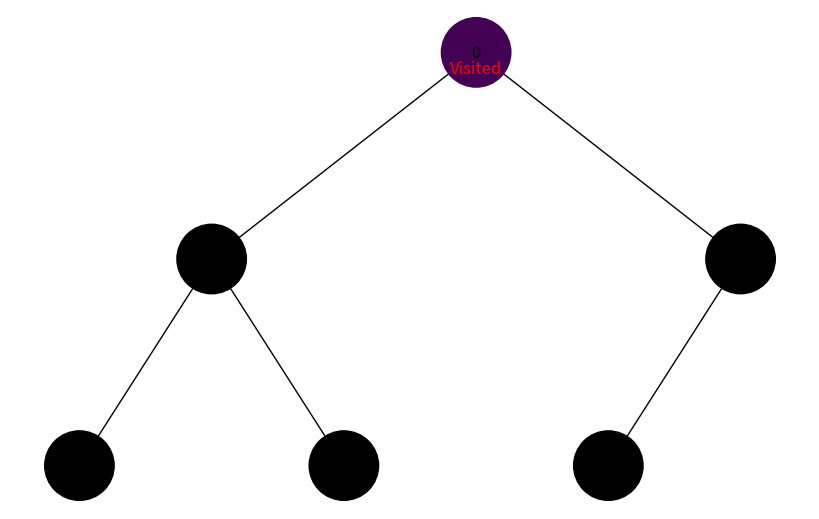
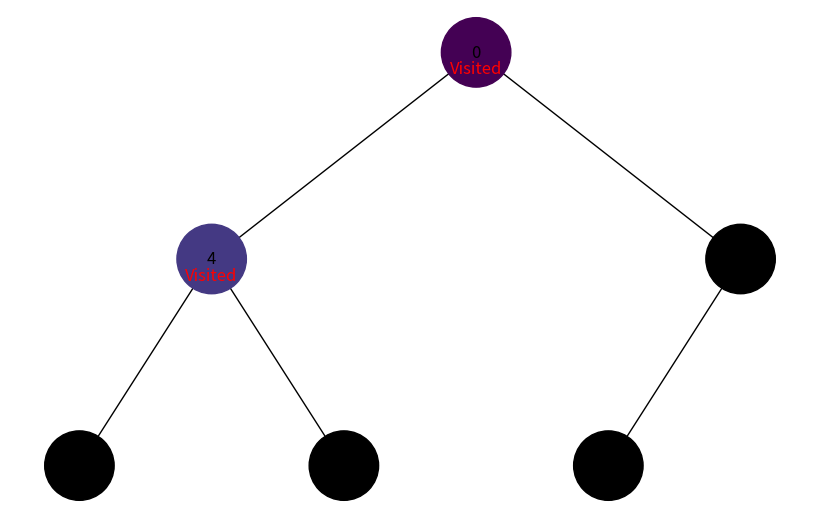
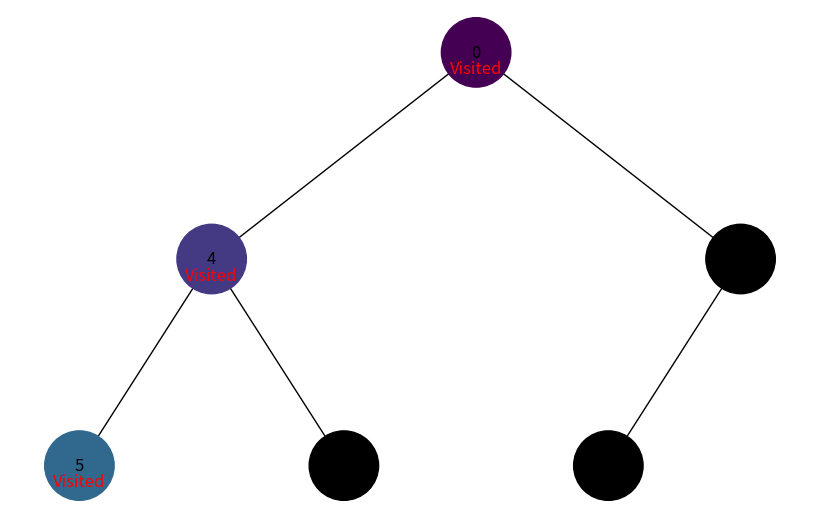
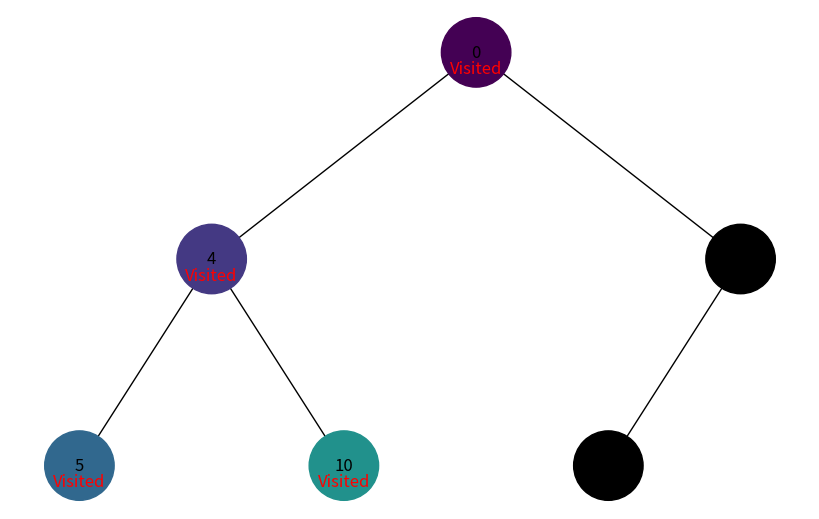
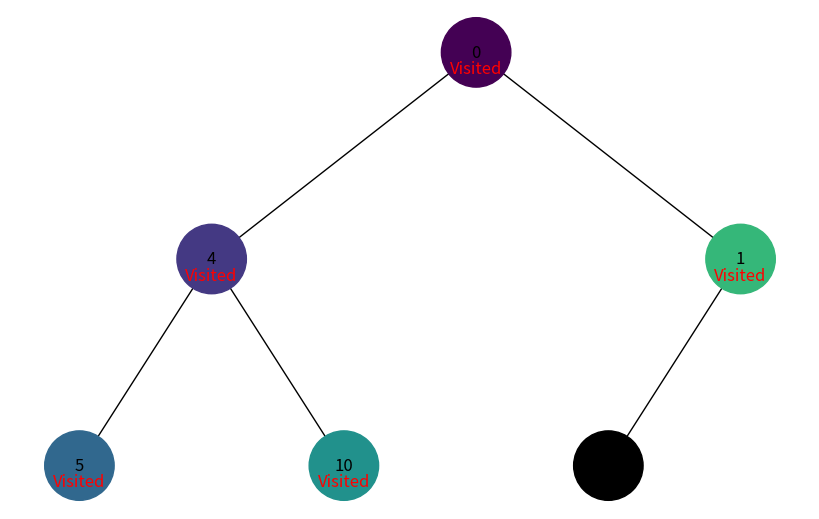
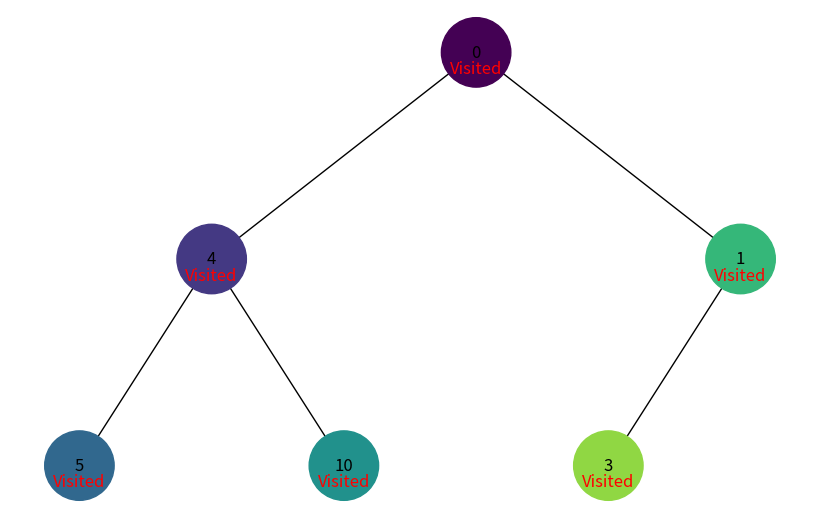
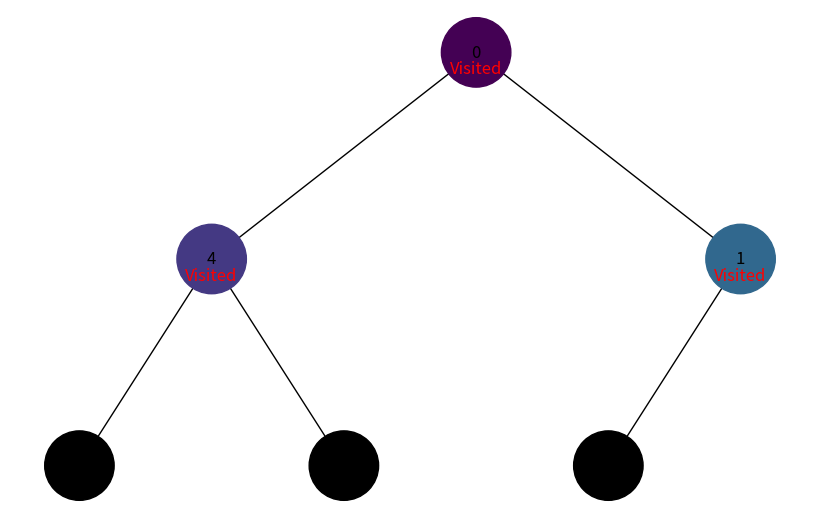
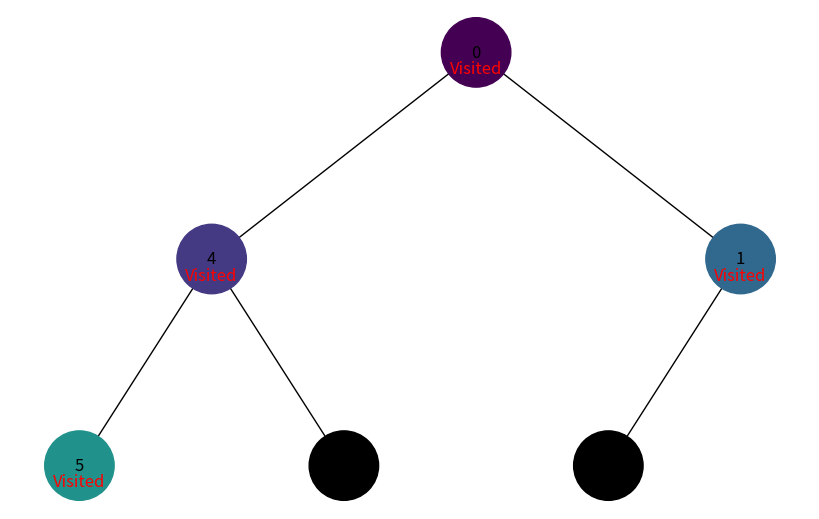
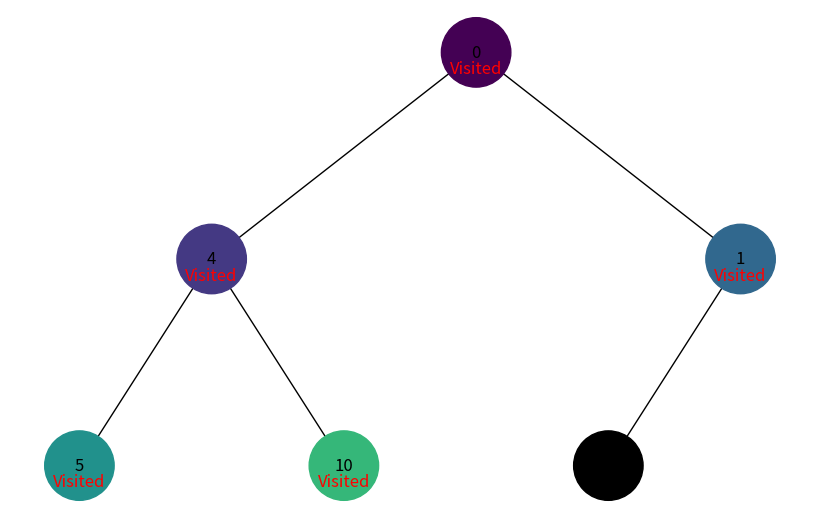
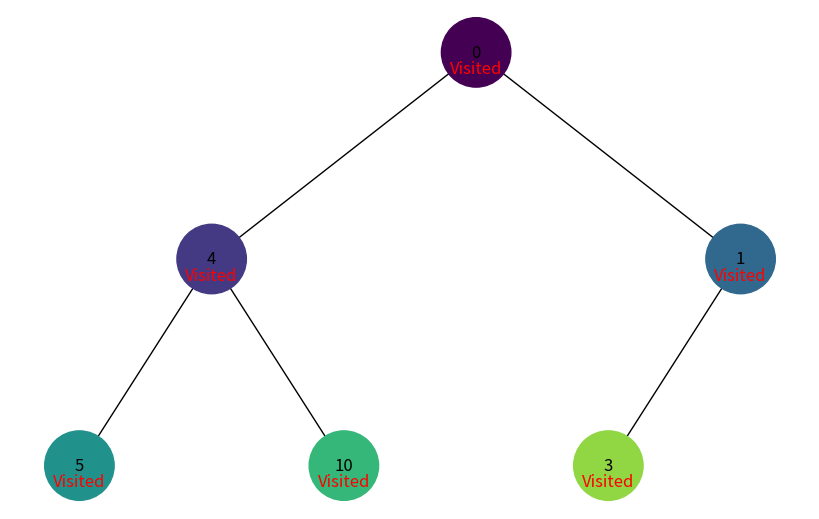

These charts were generated, in order, by the following Python code:
import uuid
import networkx as nx
import matplotlib.pyplot as plt
from matplotlib.colors import to_hex
import numpy as np
import time

class Node:
    def __init__(self, key):
        self.left = None
        self.right = None
        self.val = key
        self.color = "#000000"  # Початковий колір - чорний
        self.id = str(uuid.uuid4())

def add_edges(graph, node, pos, x=0, y=0, layer=1):
    if node is not None:
        graph.add_node(node.id, color=node.color, label=node.val)
        if node.left:
            graph.add_edge(node.id, node.left.id)
            l = x - 1 / 2 ** layer
            pos[node.left.id] = (l, y - 1)
            l = add_edges(graph, node.left, pos, x=l, y=y - 1, layer=layer + 1)
        if node.right:
            graph.add_edge(node.id, node.right.id)
            r = x + 1 / 2 ** layer
            pos[node.right.id] = (r, y - 1)
            r = add_edges(graph, node.right, pos, x=r, y=y - 1, layer=layer + 1)
    return graph

def draw_tree(tree_root, visited=None, delay=1):
    if visited is None:
        visited = []

    tree = nx.DiGraph()
    pos = {tree_root.id: (0, 0)}
    tree = add_edges(tree, tree_root, pos)

    colors = [node[1]['color'] for node in tree.nodes(data=True)]
    labels = {node[0]: node[1]['label'] for node in tree.nodes(data=True)}

    plt.figure(figsize=(8, 5))
    nx.draw(tree, pos=pos, labels=labels, arrows=False, node_size=2500, node_color=colors)

    for node in visited:
        plt.text(pos[node][0], pos[node][1] - 0.1, s='Visited', horizontalalignment='center', fontsize=12, color='red')

    plt.show()
    time.sleep(delay)

def generate_colors(n):
    colors = []
    for i in range(n):
        color = plt.cm.viridis(i / n)
        colors.append(to_hex(color))
    return colors

def dfs(node, colors, visited):
    stack = [(node, 0)]
    index = 0
    while stack:
        current, depth = stack.pop()
        if current:
            current.color = colors[index]
            visited.append(current.id)
            draw_tree(root, visited)
            index += 1
            stack.append((current.right, depth + 1))
            stack.append((current.left, depth + 1))

def bfs(node, colors, visited):
    queue = [(node, 0)]
    index = 0
    while queue:
        current, depth = queue.pop(0)
        if current:
            current.color = colors[index]
            visited.append(current.id)
            draw_tree(root, visited)
            index += 1
            queue.append((current.left, depth + 1))
            queue.append((current.right, depth + 1))

# Створення дерева
root = Node(0)
root.left = Node(4)
root.left.left = Node(5)
root.left.right = Node(10)
root.right = Node(1)
root.right.left = Node(3)

# Генерація кольорів
num_nodes = 6  # Загальна кількість вузлів
colors = generate_colors(num_nodes)

# Візуалізація обходу в глибину (DFS)
print("Обхід в глибину (DFS):")
dfs(root, colors, [])

# Перевстановлення кольорів для обходу в ширину (BFS)
root.color = "#000000"
root.left.color = "#000000"
root.left.left.color = "#000000"
root.left.right.color = "#000000"
root.right.color = "#000000"
root.right.left.color = "#000000"

# Візуалізація обходу в ширину (BFS)
print("Обхід в ширину (BFS):")
bfs(root, colors, [])
